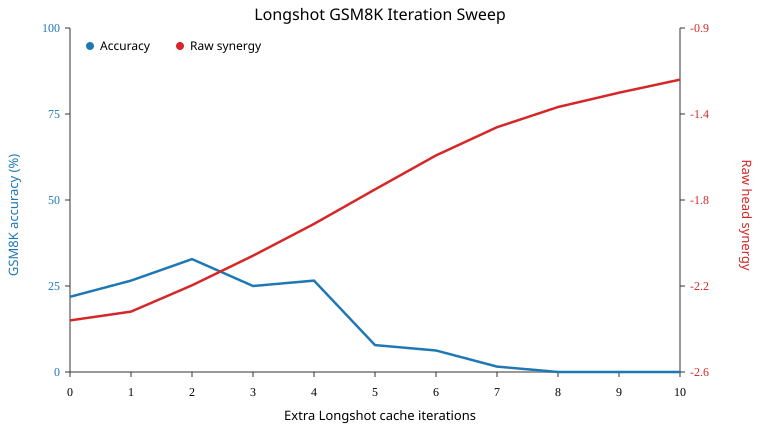

Values plotted in this chart, from the file beside it:
iteration, accuracy, correct, n_examples, mean_synergy_raw, raw_ci_low, raw_ci_high, mean_synergy_norm, norm_ci_low, norm_ci_high, mean_full_nll, mean_base_nll, n_tokens
0, 0.2188, 14, 64, -2.363, -2.7, -2.065, -0.4273, -0.4652, -0.3899, 1.971, 7.209, 7012
1, 0.2656, 17, 64, -2.32, -2.632, -2.028, -0.4112, -0.4443, -0.3719, 1.895, 7.209, 7012
2, 0.3281, 21, 64, -2.192, -2.491, -1.868, -0.3836, -0.4198, -0.3504, 1.873, 7.209, 7012
3, 0.25, 16, 64, -2.049, -2.367, -1.744, -0.3561, -0.3938, -0.3161, 1.888, 7.209, 7012
4, 0.2656, 17, 64, -1.895, -2.219, -1.58, -0.3288, -0.3662, -0.289, 1.935, 7.209, 7012
5, 0.07812, 5, 64, -1.727, -2.049, -1.419, -0.3003, -0.3404, -0.263, 2.024, 7.209, 7012
6, 0.0625, 4, 64, -1.562, -1.896, -1.291, -0.274, -0.3166, -0.2292, 2.172, 7.209, 7012
7, 0.01562, 1, 64, -1.425, -1.749, -1.131, -0.2567, -0.2976, -0.2112, 2.407, 7.209, 7012
8, 0.0, 0, 64, -1.327, -1.622, -1.05, -0.2501, -0.302, -0.2, 2.731, 7.209, 7012
9, 0.0, 0, 64, -1.258, -1.556, -0.9557, -0.2526, -0.2995, -0.1928, 3.127, 7.209, 7012
10, 0.0, 0, 64, -1.194, -1.484, -0.8935, -0.2552, -0.3249, -0.1831, 3.568, 7.209, 7012
